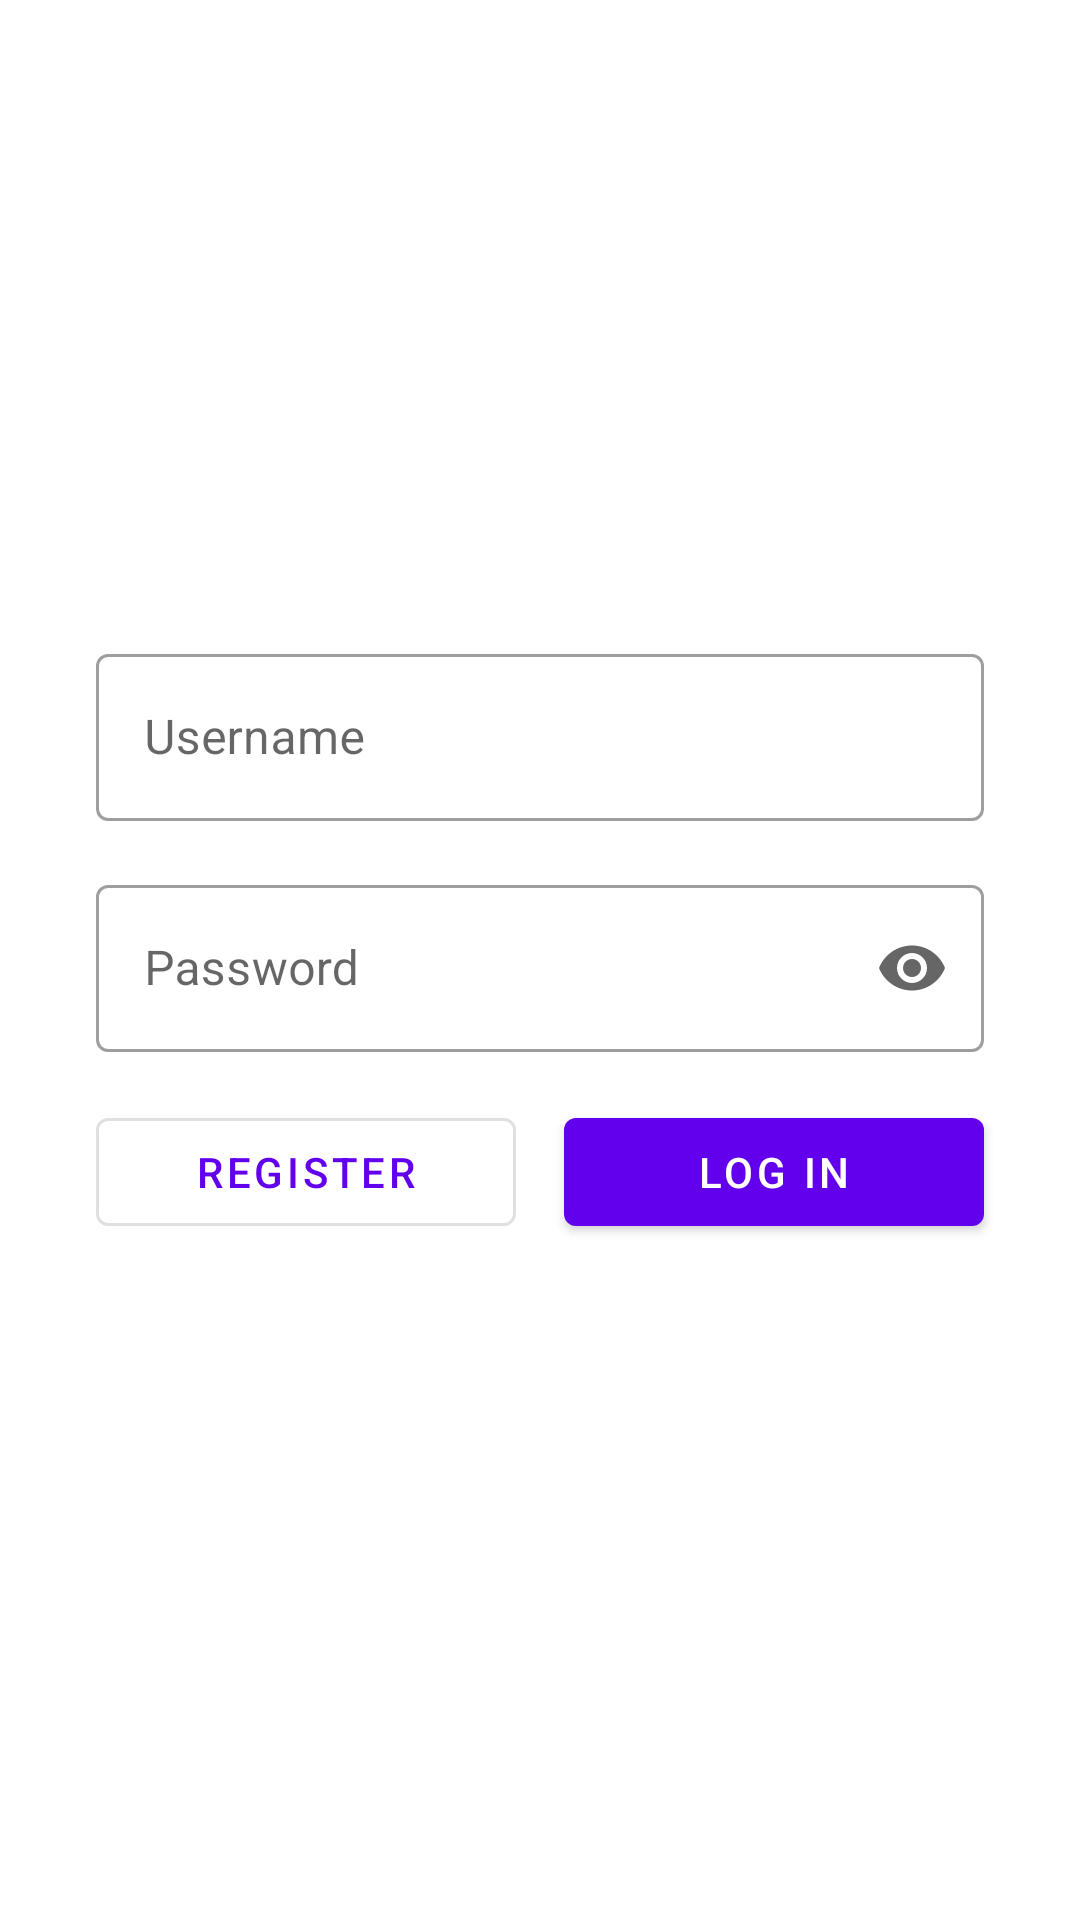

Here is an Android app screen rendered from its layout file. Give the layout XML and the strings, colors and styles it references.
<!-- AndroidManifest.xml: fallback theme Theme.MaterialComponents.DayNight.NoActionBar -->
<!-- res/layout/activity_authentication_content.xml -->
<?xml version="1.0" encoding="utf-8"?>
<androidx.core.widget.NestedScrollView xmlns:android="http://schemas.android.com/apk/res/android"
    xmlns:app="http://schemas.android.com/apk/res-auto"
    xmlns:tools="http://schemas.android.com/tools"
    android:layout_width="match_parent"
    android:layout_height="match_parent"
    android:fillViewport="true"
    android:focusable="true"
    app:layout_behavior="@string/appbar_scrolling_view_behavior"
    tools:context=".account.AuthenticationActivity"
    tools:theme="@style/AppTheme.NoActionBar">

    <requestFocus />

    <androidx.constraintlayout.widget.ConstraintLayout
        android:layout_width="match_parent"
        android:layout_height="match_parent">

        <com.google.android.material.textfield.TextInputLayout
            android:id="@+id/usernameField"
            style="@style/Widget.MaterialComponents.TextInputLayout.OutlinedBox"
            android:layout_width="match_parent"
            android:layout_height="wrap_content"
            android:layout_marginStart="32dp"
            android:layout_marginEnd="32dp"
            android:layout_marginBottom="16dp"
            android:hint="@string/username"
            app:layout_constraintBottom_toTopOf="@+id/passwordField"
            app:layout_constraintEnd_toEndOf="parent"
            app:layout_constraintStart_toStartOf="parent">

            <com.google.android.material.textfield.TextInputEditText
                android:id="@+id/usernameInputField"
                android:layout_width="match_parent"
                android:layout_height="wrap_content"
                android:inputType="textPersonName"
                android:maxLines="1" />

        </com.google.android.material.textfield.TextInputLayout>

        <com.google.android.material.textfield.TextInputLayout
            android:id="@+id/passwordField"
            style="@style/Widget.MaterialComponents.TextInputLayout.OutlinedBox"
            android:layout_width="match_parent"
            android:layout_height="wrap_content"
            android:layout_marginStart="32dp"
            android:layout_marginEnd="32dp"
            android:hint="@string/password"
            app:endIconMode="password_toggle"
            app:layout_constraintBottom_toBottomOf="parent"
            app:layout_constraintEnd_toEndOf="parent"
            app:layout_constraintHorizontal_bias="0.5"
            app:layout_constraintStart_toStartOf="parent"
            app:layout_constraintTop_toTopOf="parent">

            <com.google.android.material.textfield.TextInputEditText
                android:id="@+id/passwordInputField"
                android:layout_width="match_parent"
                android:layout_height="wrap_content"
                android:inputType="textPassword" />

        </com.google.android.material.textfield.TextInputLayout>

        <com.google.android.material.button.MaterialButton
            android:id="@+id/login"
            android:layout_width="0dp"
            android:layout_height="wrap_content"
            android:layout_marginStart="8dp"
            android:layout_marginTop="16dp"
            android:text="@string/log_in"
            app:layout_constraintEnd_toEndOf="@+id/passwordField"
            app:layout_constraintStart_toEndOf="@+id/register"
            app:layout_constraintTop_toBottomOf="@+id/passwordField" />

        <com.google.android.material.button.MaterialButton
            android:id="@+id/register"
            style="?attr/materialButtonOutlinedStyle"
            android:layout_width="0dp"
            android:layout_height="wrap_content"
            android:layout_marginTop="16dp"
            android:layout_marginEnd="8dp"
            android:text="@string/register"
            app:layout_constraintEnd_toStartOf="@+id/login"
            app:layout_constraintStart_toStartOf="@+id/passwordField"
            app:layout_constraintTop_toBottomOf="@+id/passwordField" />

    </androidx.constraintlayout.widget.ConstraintLayout>

</androidx.core.widget.NestedScrollView>
<!-- resources referenced by this layout -->
<resources>
  <string name="log_in">Log in</string>
  <string name="password">Password</string>
  <string name="register">Register</string>
  <string name="username">Username</string>
  <style name="AppTheme.NoActionBar">
          <item name="windowActionBar">false</item>
          <item name="windowNoTitle">true</item>
      </style>
</resources>
